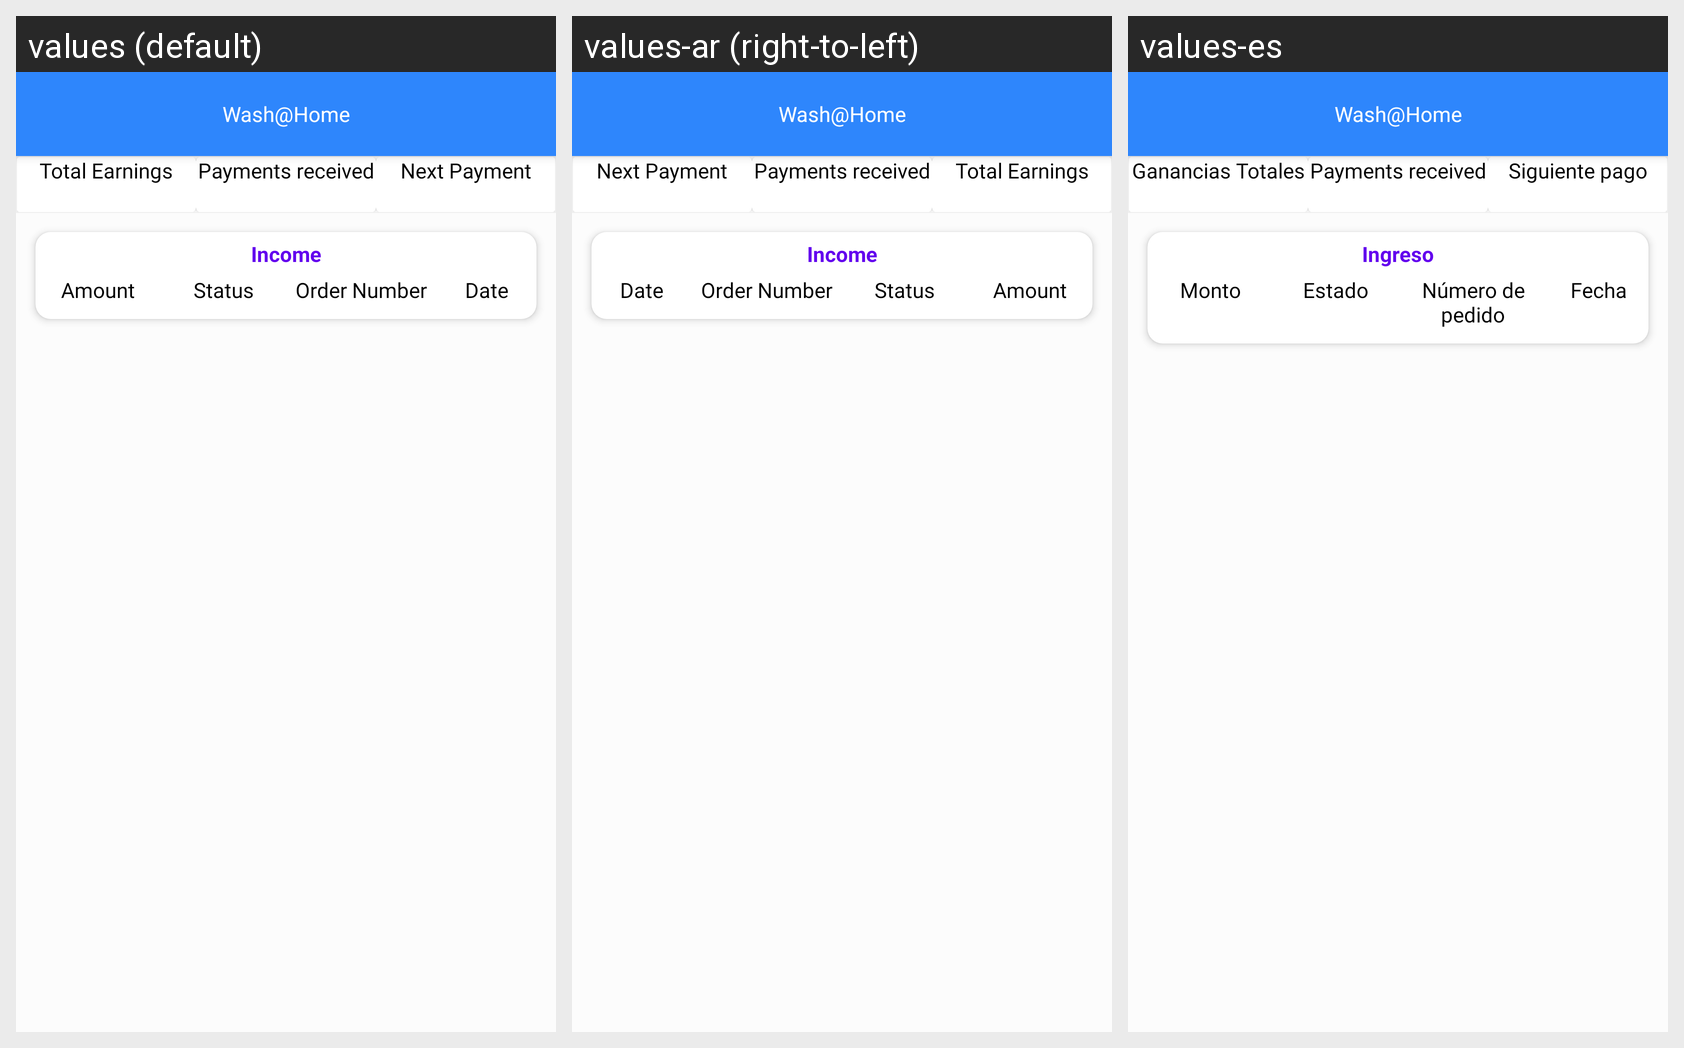

Strings drawn on this Android screen and how each of the app's shown locales translates them:
Android screen res/layout/fragment_courier_wallet.xml rendered under 3 locales, left to right: values (default), values-ar (right-to-left), values-es. Device: Nexus 5 (rendered at 1080×1920; each locale shown at half size, 540×960, under a caption strip naming it); theme Theme.WashHomeApplication.
Strings drawn on this screen, with the default value and each locale's value (text and hints the layout hard-codes, and strings that could not be matched under every locale, appear in the picture but are not listed):

next_payment
  values: Next Payment
  values-ar: Next Payment  [not translated; the default value is used]
  values-es: Siguiente pago

total_earnings
  values: Total Earnings
  values-ar: Total Earnings  [not translated; the default value is used]
  values-es: Ganancias Totales

payments_received
  values: Payments received
  values-ar: Payments received  [not translated; the default value is used]
  values-es: Payments received  [not translated; the default value is used]

lbl_income
  values: Income
  values-ar: Income  [not translated; the default value is used]
  values-es: Ingreso

app_name
  values: Wash@Home
  values-ar: Wash@Home
  values-es: Wash@Home

amount
  values: Amount
  values-ar: Amount  [not translated; the default value is used]
  values-es: Monto

status
  values: Status
  values-ar: Status  [not translated; the default value is used]
  values-es: Estado

order_number
  values: Order Number
  values-ar: Order Number  [not translated; the default value is used]
  values-es: Número de pedido

date_
  values: Date
  values-ar: Date  [not translated; the default value is used]
  values-es: Fecha
